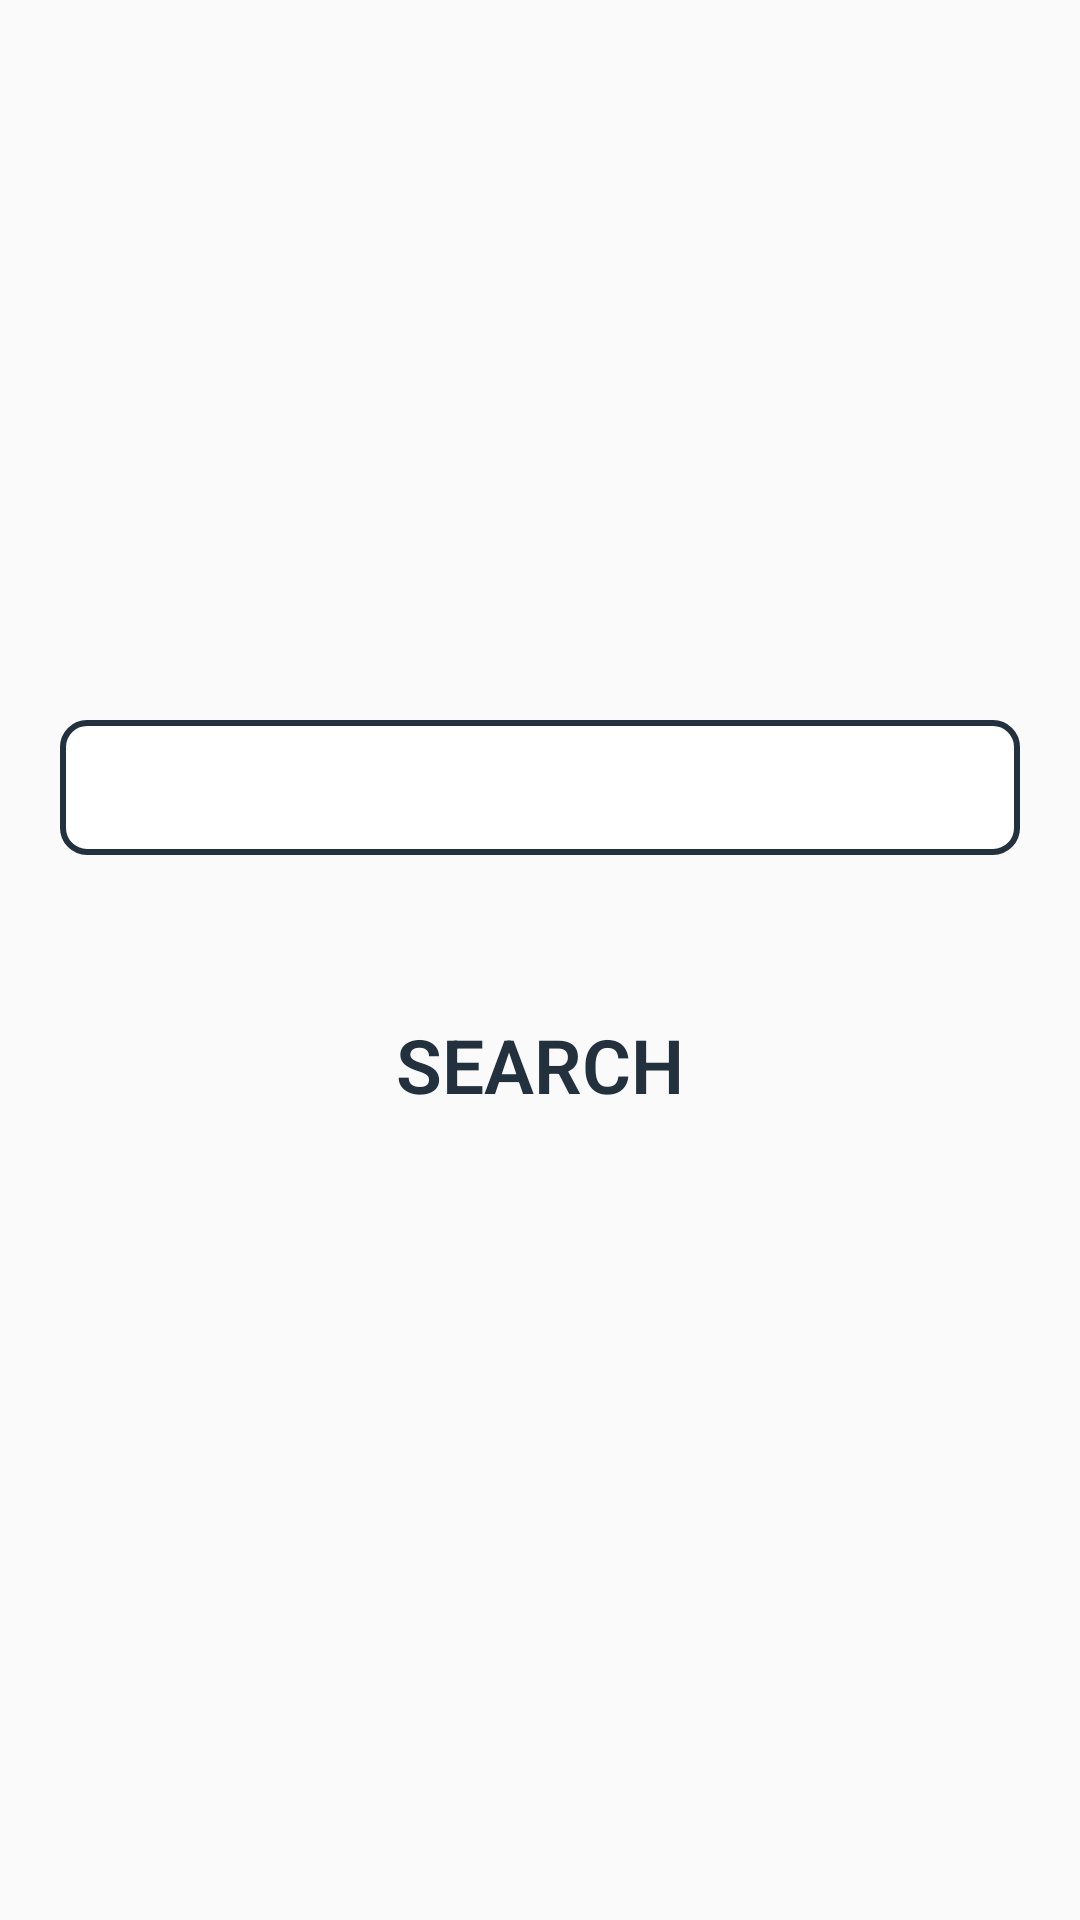

Android layout source for this screen:
<!-- AndroidManifest.xml: application theme AppTheme -->
<!-- res/layout/activity_search.xml -->
<?xml version="1.0" encoding="utf-8"?>
<LinearLayout xmlns:android="http://schemas.android.com/apk/res/android"
    xmlns:tools="http://schemas.android.com/tools"
    android:layout_width="match_parent"
    android:layout_height="match_parent"
    android:orientation="vertical"
    android:padding="20dp"
    tools:context="tech.techbug.booksearch.SearchActivity">

    <LinearLayout
        android:layout_width="match_parent"
        android:layout_height="wrap_content"
        android:layout_margin="20dp"
        android:orientation="horizontal">

        <ImageView
            android:layout_width="0dp"
            android:layout_height="150dp"
            android:layout_weight="1"
            android:scaleType="fitCenter"
            android:src="@drawable/book" />

        <ImageView
            android:layout_width="0dp"
            android:layout_height="150dp"
            android:layout_weight="1"
            android:scaleType="fitCenter"
            android:src="@drawable/lens1" />
    </LinearLayout>

    <android.support.design.widget.TextInputEditText
        android:id="@+id/search_edit_text_view"
        android:layout_width="match_parent"
        android:layout_height="45dp"
        android:layout_gravity="center_horizontal"
        android:layout_marginTop="30dp"
        android:background="@drawable/pop_up_back"
        android:maxLines="1"
        android:paddingEnd="10dp"
        android:paddingStart="10dp"
        android:textColor="@color/colorPrimary" />

    <Button
        android:id="@+id/search_button"
        style="?android:attr/borderlessButtonStyle"
        android:layout_width="200dp"
        android:layout_height="80dp"
        android:layout_gravity="center_horizontal"
        android:layout_margin="30dp"
        android:fontFamily="sans-serif-light"
        android:gravity="center"
        android:text="@string/search_button_text"
        android:textColor="@color/colorPrimaryDark"
        android:textSize="25sp"
        android:textStyle="bold" />

</LinearLayout>
<!-- resources referenced by this layout -->
<resources>
  <color name="colorPrimary">#2b3d4d</color>
  <color name="colorPrimaryDark">#23303d</color>
  <!-- drawable pop_up_back (drawable) -->
  <?xml version="1.0" encoding="utf-8"?>
  <shape xmlns:android="http://schemas.android.com/apk/res/android"
      android:shape="rectangle">
      <solid android:color="@android:color/white" />
      <corners android:radius="8dp" />
      <stroke
          android:width="2dp"
          android:color="@color/colorPrimaryDark" />
  </shape>
  <string name="search_button_text">SEARCH</string>
  <style name="AppTheme" parent="Theme.AppCompat.Light.DarkActionBar">
          
          <item name="colorPrimary">@color/colorPrimary</item>
          <item name="colorPrimaryDark">@color/colorPrimaryDark</item>
          <item name="colorAccent">@color/colorPrimary</item>
      </style>
</resources>
